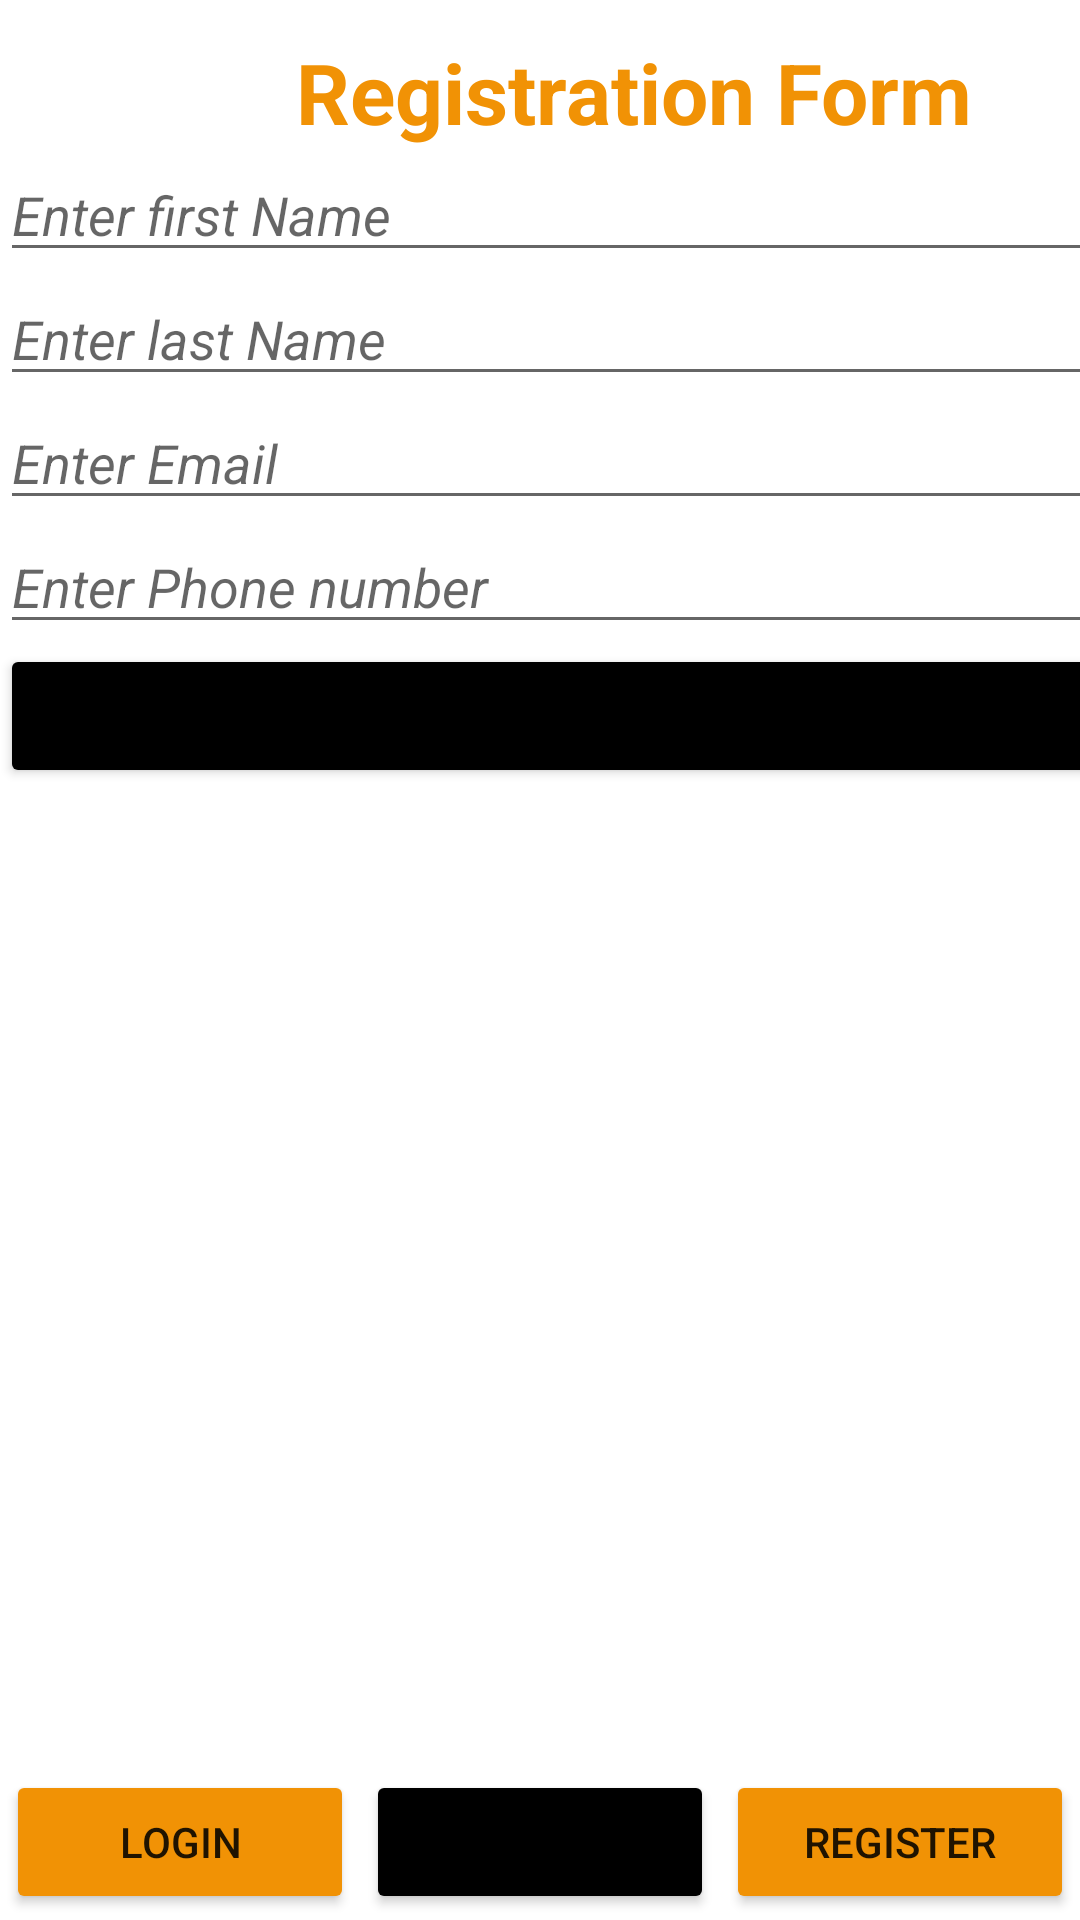

Produce the Android XML layout that renders to this screen, including the resource entries it uses.
<!-- AndroidManifest.xml: application theme Theme.HarmanApp -->
<!-- res/layout/activity_register.xml -->
<?xml version="1.0" encoding="utf-8"?>
<androidx.constraintlayout.widget.ConstraintLayout xmlns:android="http://schemas.android.com/apk/res/android"
    xmlns:app="http://schemas.android.com/apk/res-auto"
    xmlns:tools="http://schemas.android.com/tools"
    android:layout_width="match_parent"
    android:layout_height="match_parent"
    tools:context=".RegisterActivity">

    <LinearLayout
        android:layout_width="422dp"
        android:layout_height="0dp"
        android:orientation="vertical"
        app:layout_constraintBottom_toTopOf="@+id/linearLayout4"
        app:layout_constraintStart_toStartOf="parent"
        app:layout_constraintTop_toTopOf="parent">


        <TextView
            android:id="@+id/textView2"
            android:layout_width="match_parent"
            android:layout_height="wrap_content"
            android:text="Registration Form"
            android:textSize="28sp"
            android:textStyle="bold"
            android:textColor="@color/orange"
            android:gravity="center_horizontal"
            android:layout_marginTop="12sp"/>

        <EditText
            android:id="@+id/rfirstname"
            android:layout_width="match_parent"
            android:layout_height="wrap_content"
            android:inputType="textPersonName"
            android:hint="Enter first Name"
            android:textStyle="italic"/>

        <EditText
            android:id="@+id/rlastname"
            android:layout_width="match_parent"
            android:layout_height="wrap_content"
            android:inputType="textPersonName"
            android:hint="Enter last Name"
            android:textStyle="italic"/>

        <EditText
            android:id="@+id/remail"
            android:layout_width="match_parent"
            android:layout_height="wrap_content"
            android:hint="Enter Email"
            android:textStyle="italic"
            android:inputType="textEmailAddress" />

        <EditText
            android:id="@+id/rphone"
            android:layout_width="match_parent"
            android:layout_height="wrap_content"
            android:hint="Enter Phone number"
            android:textStyle="italic"
            android:inputType="phone" />

        <Button
            android:id="@+id/rregbtn"
            android:layout_width="match_parent"
            android:layout_height="wrap_content"
            android:backgroundTint="@color/black"
            android:text="Register"/>


    </LinearLayout>

    <LinearLayout
        android:id="@+id/linearLayout4"
        android:layout_width="match_parent"
        android:layout_height="wrap_content"
        android:orientation="horizontal"
        android:weightSum="3"
        app:layout_constraintBottom_toBottomOf="parent">

        <Button
            android:id="@+id/rloginintentbtn"
            android:layout_width="wrap_content"
            android:layout_height="wrap_content"
            android:layout_margin="2sp"
            android:layout_weight="1"
            android:backgroundTint="@color/orange"
            android:text="Login" />

        <Button
            android:id="@+id/rhomeintentbtn"
            android:layout_width="wrap_content"
            android:layout_height="wrap_content"
            android:layout_margin="2sp"
            android:layout_weight="1"
            android:backgroundTint="@color/design_default_color_on_secondary"
            android:text="Hone" />

        <Button
            android:id="@+id/rregintentbtn"
            android:layout_width="wrap_content"
            android:layout_height="wrap_content"
            android:layout_margin="2sp"
            android:layout_weight="1"
            android:backgroundTint="@color/orange"
            android:text="Register" />

    </LinearLayout>

</androidx.constraintlayout.widget.ConstraintLayout>
<!-- resources referenced by this layout -->
<resources>
  <color name="black">#FF000000</color>
  <color name="orange">#F19205</color>
  <style name="Theme.HarmanApp" parent="Theme.MaterialComponents.DayNight">
          
          <item name="colorPrimary">#fff</item>
          <item name="colorPrimaryVariant">@color/orange</item>
          <item name="colorOnPrimary">@color/white</item>
          
          <item name="colorSecondary">@color/teal_200</item>
          <item name="colorSecondaryVariant">@color/teal_700</item>
          <item name="colorOnSecondary">@color/black</item>
          
          <item name="android:statusBarColor" tools:targetApi="l">?attr/colorPrimaryVariant</item>
          
      </style>
  <color name="white">#FFFFFFFF</color>
  <color name="teal_200">#FF03DAC5</color>
  <color name="teal_700">#FF018786</color>
</resources>
